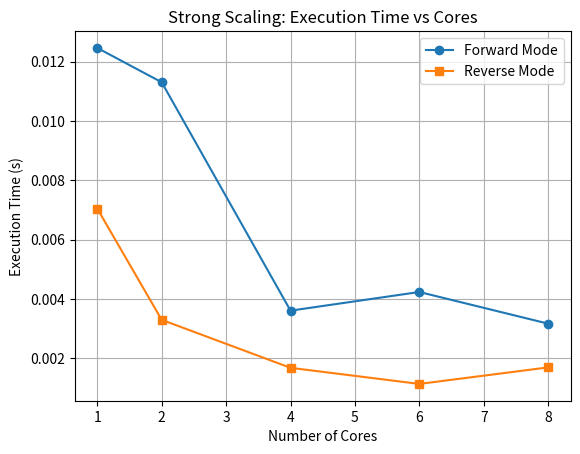
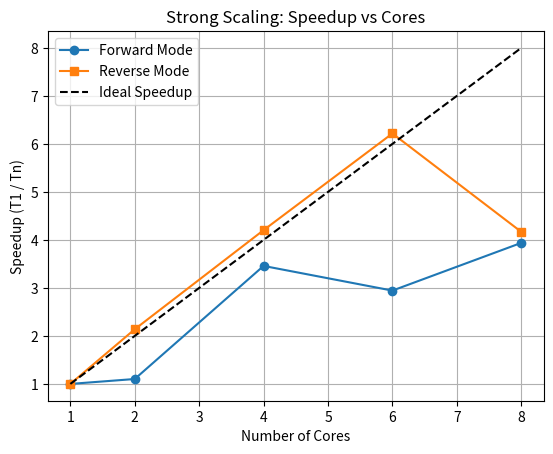
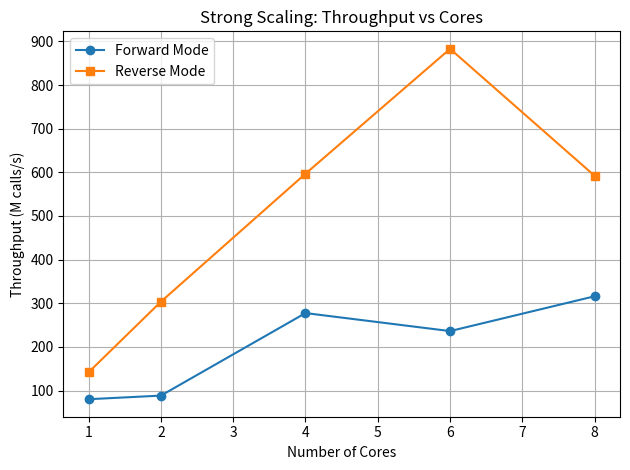

Source code (Python) for these figures, in order:
import matplotlib.pyplot as plt

# Data from user's strong scaling results
cores = [1, 2, 4, 6, 8]

# Execution time (seconds)
fwd_times = [0.012460, 0.011303, 0.003603, 0.004232, 0.003164]
rev_times = [0.007045, 0.003294, 0.001676, 0.001133, 0.001690]

# Rate (M calls/s)
fwd_rates = [80.257, 88.468, 277.549, 236.291, 316.096]
rev_rates = [141.936, 303.558, 596.787, 882.854, 591.856]

# Speedup (T1 / Tn)
fwd_speedup = [fwd_times[0] / t for t in fwd_times]
rev_speedup = [rev_times[0] / t for t in rev_times]
ideal_speedup = cores  # ideal linear speedup

# Plot 1: Execution Time vs Cores
plt.figure()
plt.plot(cores, fwd_times, marker='o', label='Forward Mode')
plt.plot(cores, rev_times, marker='s', label='Reverse Mode')
plt.xlabel("Number of Cores")
plt.ylabel("Execution Time (s)")
plt.title("Strong Scaling: Execution Time vs Cores")
plt.legend()
plt.grid(True)

# Plot 2: Speedup vs Cores
plt.figure()
plt.plot(cores, fwd_speedup, marker='o', label='Forward Mode')
plt.plot(cores, rev_speedup, marker='s', label='Reverse Mode')
plt.plot(cores, ideal_speedup, 'k--', label='Ideal Speedup')
plt.xlabel("Number of Cores")
plt.ylabel("Speedup (T1 / Tn)")
plt.title("Strong Scaling: Speedup vs Cores")
plt.legend()
plt.grid(True)

# Plot 3: Throughput (Rate) vs Cores
plt.figure()
plt.plot(cores, fwd_rates, marker='o', label='Forward Mode')
plt.plot(cores, rev_rates, marker='s', label='Reverse Mode')
plt.xlabel("Number of Cores")
plt.ylabel("Throughput (M calls/s)")
plt.title("Strong Scaling: Throughput vs Cores")
plt.legend()
plt.grid(True)

plt.tight_layout()
plt.show()
